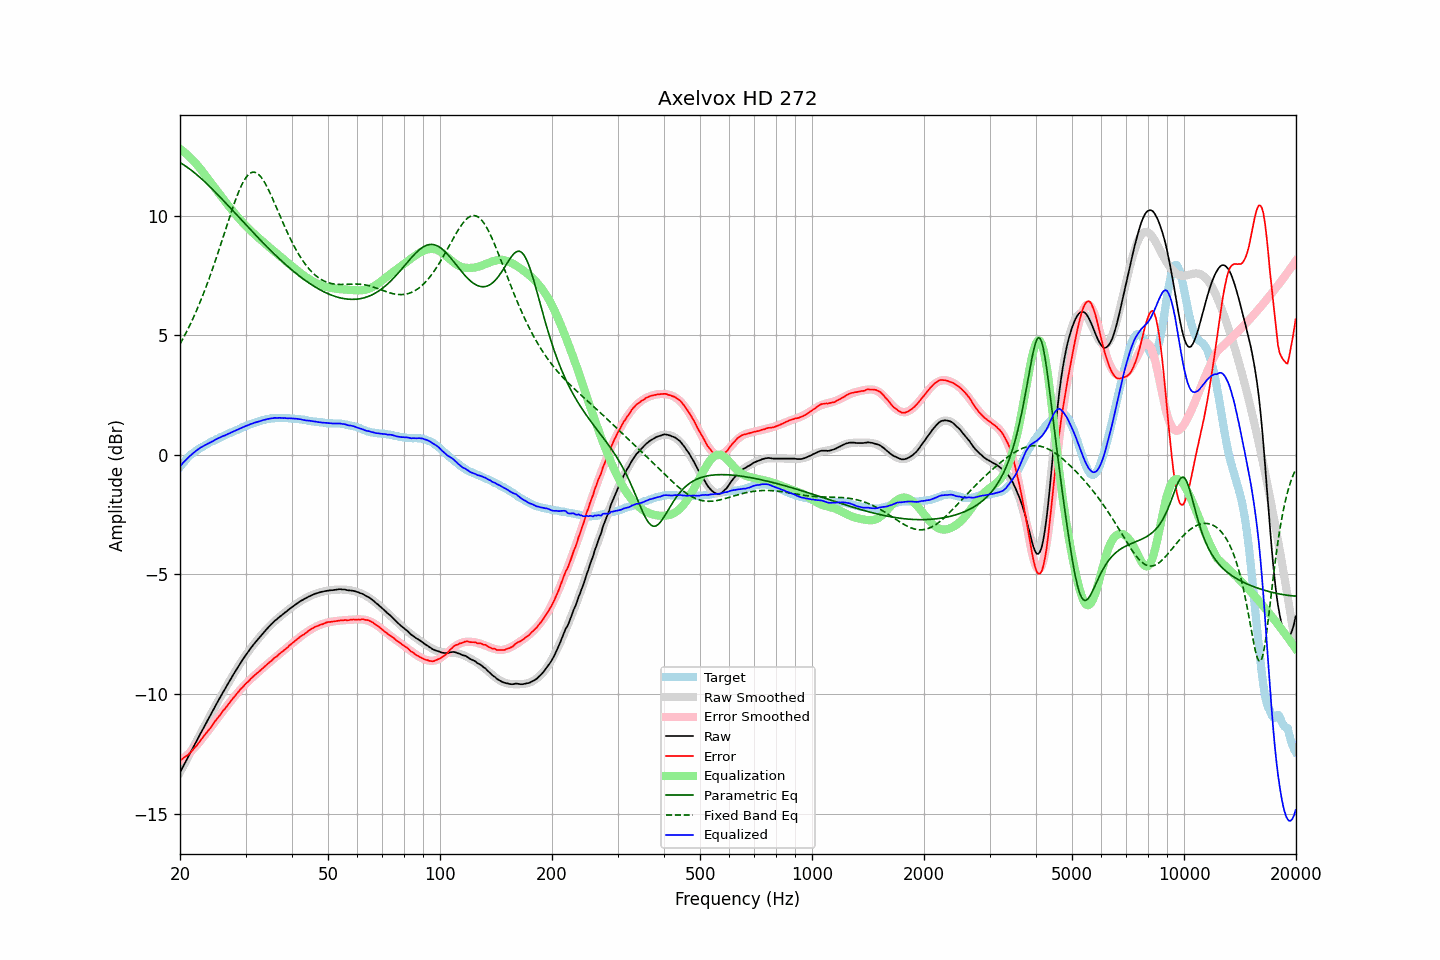

Values plotted in this chart, from the file beside it:
frequency, raw, error, smoothed, error_smoothed, equalization, parametric_eq, fixed_band_eq, equalized_raw, equalized_smoothed, target
20.00, -13.28, -12.77, -13.28, -12.79, 12.79, 12.22, 4.64, -0.48, -0.48, -0.51
20.20, -13.15, -12.73, -13.15, -12.74, 12.74, 12.18, 4.76, -0.40, -0.41, -0.42
20.40, -13.01, -12.68, -13.02, -12.69, 12.69, 12.13, 4.88, -0.33, -0.33, -0.34
20.61, -12.89, -12.62, -12.89, -12.63, 12.63, 12.09, 5.00, -0.26, -0.26, -0.27
20.81, -12.76, -12.59, -12.76, -12.57, 12.57, 12.05, 5.13, -0.19, -0.19, -0.18
21.02, -12.64, -12.54, -12.64, -12.51, 12.51, 12.00, 5.27, -0.12, -0.12, -0.10
21.23, -12.51, -12.47, -12.51, -12.45, 12.45, 11.95, 5.40, -0.06, -0.06, -0.04
21.44, -12.38, -12.41, -12.38, -12.38, 12.38, 11.90, 5.54, -0.00, 0.00, 0.02
21.66, -12.26, -12.33, -12.25, -12.31, 12.31, 11.85, 5.69, 0.06, 0.06, 0.07
21.87, -12.12, -12.25, -12.13, -12.24, 12.24, 11.79, 5.84, 0.12, 0.12, 0.12
22.09, -12.00, -12.18, -12.00, -12.17, 12.17, 11.74, 5.99, 0.16, 0.17, 0.17
22.31, -11.87, -12.10, -11.87, -12.09, 12.09, 11.68, 6.15, 0.22, 0.22, 0.22
22.54, -11.75, -12.01, -11.75, -12.01, 12.01, 11.62, 6.30, 0.26, 0.26, 0.26
22.76, -11.62, -11.92, -11.62, -11.93, 11.93, 11.56, 6.47, 0.31, 0.31, 0.30
22.99, -11.50, -11.83, -11.50, -11.84, 11.84, 11.50, 6.64, 0.34, 0.35, 0.33
23.22, -11.37, -11.74, -11.37, -11.75, 11.75, 11.44, 6.81, 0.39, 0.38, 0.37
23.45, -11.25, -11.66, -11.24, -11.66, 11.66, 11.38, 6.98, 0.42, 0.42, 0.41
23.69, -11.12, -11.57, -11.12, -11.58, 11.58, 11.31, 7.16, 0.46, 0.46, 0.45
23.92, -10.99, -11.49, -10.99, -11.49, 11.49, 11.25, 7.35, 0.49, 0.49, 0.49
24.16, -10.88, -11.42, -10.87, -11.40, 11.40, 11.18, 7.53, 0.52, 0.53, 0.54
24.40, -10.74, -11.32, -10.75, -11.31, 11.31, 11.12, 7.73, 0.56, 0.56, 0.57
24.65, -10.63, -11.22, -10.62, -11.22, 11.22, 11.05, 7.92, 0.59, 0.60, 0.59
24.89, -10.49, -11.12, -10.50, -11.13, 11.13, 10.98, 8.12, 0.64, 0.63, 0.62
25.14, -10.37, -11.04, -10.38, -11.04, 11.04, 10.91, 8.32, 0.67, 0.66, 0.66
25.39, -10.25, -10.95, -10.26, -10.95, 10.95, 10.84, 8.52, 0.70, 0.70, 0.69
25.65, -10.14, -10.87, -10.14, -10.87, 10.87, 10.77, 8.73, 0.73, 0.73, 0.73
25.91, -10.02, -10.77, -10.02, -10.78, 10.78, 10.70, 8.93, 0.76, 0.76, 0.75
26.16, -9.89, -10.68, -9.90, -10.69, 10.69, 10.63, 9.14, 0.79, 0.79, 0.78
26.43, -9.79, -10.61, -9.78, -10.60, 10.60, 10.56, 9.35, 0.81, 0.82, 0.82
26.69, -9.67, -10.52, -9.66, -10.51, 10.51, 10.49, 9.56, 0.85, 0.85, 0.85
26.96, -9.55, -10.43, -9.55, -10.43, 10.43, 10.42, 9.77, 0.88, 0.88, 0.88
27.23, -9.44, -10.35, -9.43, -10.34, 10.34, 10.34, 9.97, 0.90, 0.91, 0.91
27.50, -9.32, -10.26, -9.32, -10.26, 10.26, 10.27, 10.17, 0.94, 0.94, 0.94
27.77, -9.20, -10.17, -9.21, -10.18, 10.18, 10.20, 10.37, 0.97, 0.97, 0.96
28.05, -9.10, -10.10, -9.09, -10.09, 10.09, 10.13, 10.56, 1.00, 1.00, 1.00
28.33, -8.99, -10.01, -8.98, -10.01, 10.01, 10.05, 10.74, 1.03, 1.03, 1.02
28.62, -8.88, -9.93, -8.87, -9.93, 9.93, 9.98, 10.91, 1.06, 1.06, 1.05
28.90, -8.77, -9.86, -8.77, -9.86, 9.86, 9.91, 11.08, 1.09, 1.09, 1.09
29.19, -8.66, -9.77, -8.66, -9.78, 9.78, 9.84, 11.23, 1.13, 1.12, 1.11
29.48, -8.56, -9.72, -8.56, -9.71, 9.71, 9.76, 11.36, 1.15, 1.15, 1.16
29.78, -8.46, -9.63, -8.46, -9.64, 9.64, 9.69, 11.48, 1.18, 1.18, 1.17
30.08, -8.36, -9.56, -8.36, -9.57, 9.57, 9.62, 11.59, 1.21, 1.20, 1.20
30.38, -8.27, -9.50, -8.27, -9.50, 9.50, 9.55, 11.67, 1.23, 1.23, 1.23
30.68, -8.18, -9.44, -8.17, -9.43, 9.43, 9.47, 11.74, 1.26, 1.26, 1.26
30.99, -8.08, -9.36, -8.08, -9.37, 9.37, 9.40, 11.79, 1.29, 1.28, 1.28
31.30, -8.00, -9.30, -8.00, -9.30, 9.30, 9.33, 11.81, 1.31, 1.31, 1.30
31.61, -7.91, -9.24, -7.91, -9.24, 9.24, 9.26, 11.82, 1.34, 1.33, 1.33
31.93, -7.83, -9.18, -7.82, -9.18, 9.18, 9.19, 11.80, 1.35, 1.36, 1.35
32.24, -7.75, -9.12, -7.74, -9.12, 9.12, 9.12, 11.77, 1.38, 1.38, 1.37
32.57, -7.67, -9.07, -7.66, -9.06, 9.06, 9.05, 11.71, 1.39, 1.40, 1.40
32.89, -7.59, -9.01, -7.58, -9.00, 9.00, 8.98, 11.64, 1.42, 1.42, 1.42
33.22, -7.51, -8.95, -7.50, -8.94, 8.94, 8.91, 11.56, 1.44, 1.44, 1.44
33.55, -7.43, -8.89, -7.43, -8.88, 8.88, 8.84, 11.46, 1.46, 1.46, 1.46
33.89, -7.36, -8.83, -7.35, -8.83, 8.83, 8.77, 11.35, 1.47, 1.47, 1.47
34.23, -7.28, -8.77, -7.28, -8.77, 8.77, 8.70, 11.22, 1.49, 1.49, 1.49
34.57, -7.21, -8.71, -7.21, -8.71, 8.71, 8.64, 11.09, 1.50, 1.50, 1.50
34.92, -7.14, -8.65, -7.14, -8.65, 8.65, 8.57, 10.95, 1.52, 1.51, 1.51
35.27, -7.07, -8.60, -7.07, -8.60, 8.60, 8.50, 10.80, 1.53, 1.52, 1.53
35.62, -7.01, -8.53, -7.01, -8.54, 8.54, 8.44, 10.65, 1.53, 1.53, 1.52
35.97, -6.94, -8.47, -6.95, -8.48, 8.48, 8.37, 10.49, 1.55, 1.54, 1.53
... 635 more rows
